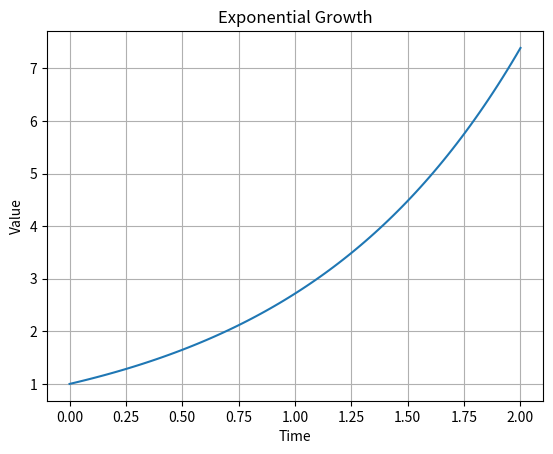

Reproduce this figure in Python.
import numpy as np
import matplotlib.pyplot as plt

def exponential_growth(y0, r, t):
    """
    Calculate the exponential growth.
    
    Parameters:
    y0 (float): initial value
    r (float): rate of growth
    t (float): time
    
    Returns:
    float: value at time t
    """
    return y0 * np.exp(r * t)

def test_exponential_growth():
    """
    Test the exponential_growth function.
    """
    # Test case 1: y0=1, r=1, t=0 should return 1
    assert np.isclose(exponential_growth(1, 1, 0), 1), "Test case 1 failed"
    
    # Test case 2: y0=2, r=0, t=10 should return 2
    assert np.isclose(exponential_growth(2, 0, 10), 2), "Test case 2 failed"
    
    # Test case 3: y0=1, r=1, t=1 should return e
    assert np.isclose(exponential_growth(1, 1, 1), np.exp(1)), "Test case 3 failed"
    
    print("All test cases passed")

# Run the test function
test_exponential_growth()

# Plot the exponential growth
t_values = np.linspace(0, 2, 100)
y_values = exponential_growth(1, 1, t_values)

plt.plot(t_values, y_values)
plt.xlabel('Time')
plt.ylabel('Value')
plt.title('Exponential Growth')
plt.grid(True)
plt.show()
